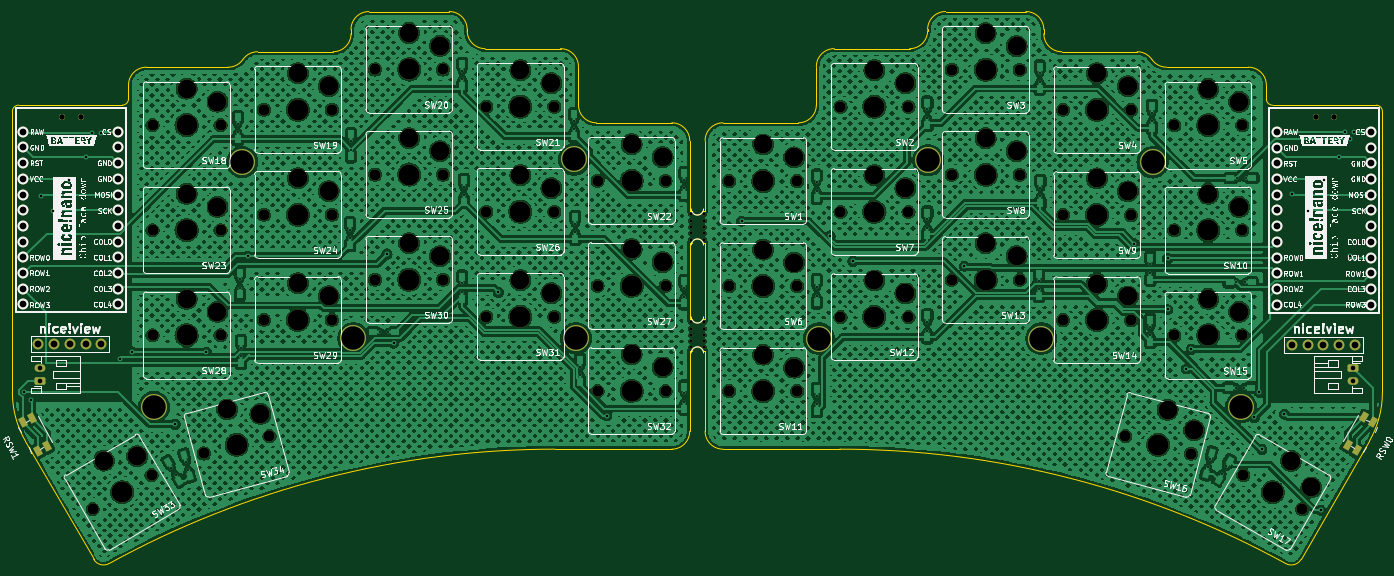
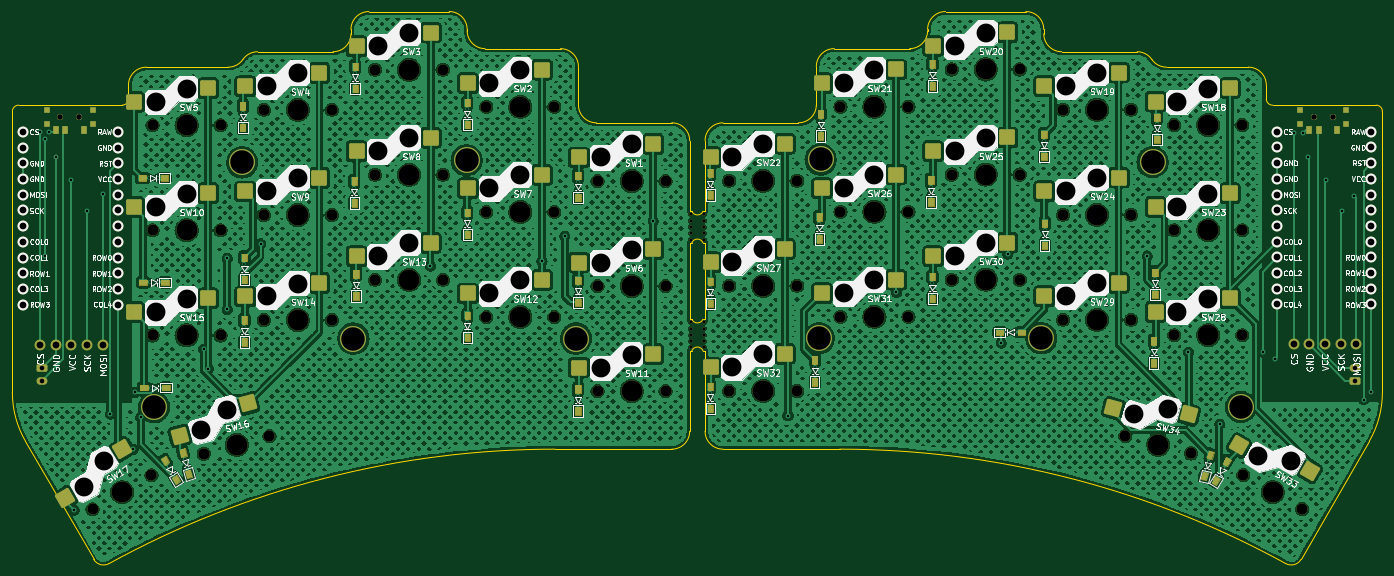
Circuit board: 11 layer files. Board 221.6 x 89.3 mm.
- bottom_copper: main-B_Cu.gbr (1715260 bytes)
- bottom_mask: main-B_Mask.gbr (30923 bytes)
- paste: main-B_Paste.gbr (4336 bytes)
- bottom_silk: main-B_Silkscreen.gbr (192488 bytes)
- outline: main-Edge_Cuts.gbr (5269 bytes)
- top_copper: main-F_Cu.gbr (1692348 bytes)
- top_mask: main-F_Mask.gbr (10315 bytes)
- paste: main-F_Paste.gbr (1038 bytes)
- top_silk: main-F_Silkscreen.gbr (214963 bytes)
- drill: main-NPTH.drl (3620 bytes)
- drill: main-PTH.drl (3325 bytes)

=== bottom_copper: main-B_Cu.gbr (1715260 bytes, source omitted) ===
=== bottom_mask: main-B_Mask.gbr (30923 bytes, source omitted) ===
=== paste: main-B_Paste.gbr ===
%TF.GenerationSoftware,KiCad,Pcbnew,7.0.6*%
%TF.CreationDate,2024-11-05T18:23:53-06:00*%
%TF.ProjectId,main,6d61696e-2e6b-4696-9361-645f70636258,rev?*%
%TF.SameCoordinates,Original*%
%TF.FileFunction,Paste,Bot*%
%TF.FilePolarity,Positive*%
%FSLAX46Y46*%
G04 Gerber Fmt 4.6, Leading zero omitted, Abs format (unit mm)*
G04 Created by KiCad (PCBNEW 7.0.6) date 2024-11-05 18:23:53*
%MOMM*%
%LPD*%
G01*
G04 APERTURE LIST*
G04 Aperture macros list*
%AMRoundRect*
0 Rectangle with rounded corners*
0 $1 Rounding radius*
0 $2 $3 $4 $5 $6 $7 $8 $9 X,Y pos of 4 corners*
0 Add a 4 corners polygon primitive as box body*
4,1,4,$2,$3,$4,$5,$6,$7,$8,$9,$2,$3,0*
0 Add four circle primitives for the rounded corners*
1,1,$1+$1,$2,$3*
1,1,$1+$1,$4,$5*
1,1,$1+$1,$6,$7*
1,1,$1+$1,$8,$9*
0 Add four rect primitives between the rounded corners*
20,1,$1+$1,$2,$3,$4,$5,0*
20,1,$1+$1,$4,$5,$6,$7,0*
20,1,$1+$1,$6,$7,$8,$9,0*
20,1,$1+$1,$8,$9,$2,$3,0*%
G04 Aperture macros list end*
%ADD10RoundRect,0.250000X-1.025000X-1.000000X1.025000X-1.000000X1.025000X1.000000X-1.025000X1.000000X0*%
%ADD11RoundRect,0.250000X-1.387676X-0.353525X0.387676X-1.378525X1.387676X0.353525X-0.387676X1.378525X0*%
%ADD12RoundRect,0.250000X-0.731255X-1.231215X1.248893X-0.700636X0.731255X1.231215X-1.248893X0.700636X0*%
%ADD13RoundRect,0.250000X-0.387676X-1.378525X1.387676X-0.353525X0.387676X1.378525X-1.387676X0.353525X0*%
%ADD14RoundRect,0.250000X-1.248893X-0.700636X0.731255X-1.231215X1.248893X0.700636X-0.731255X1.231215X0*%
%ADD15R,0.900000X0.900000*%
%ADD16R,0.900000X1.250000*%
G04 APERTURE END LIST*
D10*
%TO.C,SW6*%
X135541961Y-54346064D03*
X147541961Y-56546064D03*
%TD*%
%TO.C,SW19*%
X60257249Y-25813724D03*
X72257249Y-28013724D03*
%TD*%
%TO.C,SW12*%
X153541964Y-59346069D03*
X165541964Y-61546069D03*
%TD*%
%TO.C,SW27*%
X114256252Y-54314218D03*
X126256252Y-56514218D03*
%TD*%
%TO.C,SW25*%
X78256250Y-36313719D03*
X90256250Y-38513719D03*
%TD*%
%TO.C,SW26*%
X96256249Y-42314217D03*
X108256249Y-44514217D03*
%TD*%
%TO.C,SW10*%
X207541963Y-45345570D03*
X219541963Y-47545570D03*
%TD*%
%TO.C,SW14*%
X189540961Y-59845566D03*
X201540961Y-62045566D03*
%TD*%
%TO.C,SW22*%
X114256254Y-37314221D03*
X126256254Y-39514221D03*
%TD*%
%TO.C,SW31*%
X96256249Y-59314223D03*
X108256249Y-61514223D03*
%TD*%
%TO.C,SW32*%
X114256250Y-71314221D03*
X126256250Y-73514221D03*
%TD*%
%TO.C,SW20*%
X78256253Y-19313722D03*
X90256253Y-21513722D03*
%TD*%
%TO.C,SW23*%
X42256250Y-45313724D03*
X54256250Y-47513724D03*
%TD*%
%TO.C,SW7*%
X153541964Y-42346063D03*
X165541964Y-44546063D03*
%TD*%
D11*
%TO.C,SW17*%
X221447838Y-86778035D03*
X230740143Y-94683290D03*
%TD*%
D12*
%TO.C,SW34*%
X48923554Y-81123733D03*
X61084066Y-80142941D03*
%TD*%
D10*
%TO.C,SW8*%
X171541963Y-36345565D03*
X183541963Y-38545565D03*
%TD*%
%TO.C,SW18*%
X42256250Y-28313721D03*
X54256250Y-30513721D03*
%TD*%
%TO.C,SW13*%
X171541963Y-53345566D03*
X183541963Y-55545566D03*
%TD*%
%TO.C,SW15*%
X207541966Y-62345564D03*
X219541966Y-64545564D03*
%TD*%
%TO.C,SW29*%
X60257252Y-59813720D03*
X72257252Y-62013720D03*
%TD*%
%TO.C,SW9*%
X189540961Y-42845565D03*
X201540961Y-45045565D03*
%TD*%
%TO.C,SW5*%
X207541963Y-28345567D03*
X219541963Y-30545567D03*
%TD*%
%TO.C,SW11*%
X135541963Y-71346067D03*
X147541963Y-73546067D03*
%TD*%
%TO.C,SW21*%
X96256251Y-25314222D03*
X108256251Y-27514222D03*
%TD*%
D13*
%TO.C,SW33*%
X29288197Y-90246189D03*
X40780502Y-86151444D03*
%TD*%
D10*
%TO.C,SW24*%
X60257252Y-42813719D03*
X72257252Y-45013719D03*
%TD*%
%TO.C,SW4*%
X189540964Y-25845570D03*
X201540964Y-28045570D03*
%TD*%
%TO.C,SW2*%
X153541962Y-25346068D03*
X165541962Y-27546068D03*
%TD*%
%TO.C,SW30*%
X78256250Y-53313720D03*
X90256250Y-55513720D03*
%TD*%
D14*
%TO.C,SW16*%
X201113178Y-79343845D03*
X212134886Y-84574711D03*
%TD*%
D10*
%TO.C,SW3*%
X171541960Y-19345568D03*
X183541960Y-21545568D03*
%TD*%
%TO.C,SW28*%
X42256247Y-62313718D03*
X54256247Y-64513718D03*
%TD*%
%TO.C,SW1*%
X135541959Y-37346067D03*
X147541959Y-39546067D03*
%TD*%
D15*
%TO.C,SW_POWER1*%
X30827200Y-34117713D03*
X30827200Y-31917713D03*
X23427200Y-34117713D03*
X23427200Y-31917713D03*
D16*
X24877200Y-35092713D03*
X27877200Y-35092713D03*
X29377200Y-35092713D03*
%TD*%
D15*
%TO.C,SW_POWER0*%
X233646200Y-34117713D03*
X233646200Y-31917713D03*
X226246200Y-34117713D03*
X226246200Y-31917713D03*
D16*
X227696200Y-35092713D03*
X230696200Y-35092713D03*
X232196200Y-35092713D03*
%TD*%
M02*

=== bottom_silk: main-B_Silkscreen.gbr (192488 bytes, source omitted) ===
=== outline: main-Edge_Cuts.gbr ===
%TF.GenerationSoftware,KiCad,Pcbnew,7.0.6*%
%TF.CreationDate,2024-11-05T18:23:53-06:00*%
%TF.ProjectId,main,6d61696e-2e6b-4696-9361-645f70636258,rev?*%
%TF.SameCoordinates,Original*%
%TF.FileFunction,Profile,NP*%
%FSLAX46Y46*%
G04 Gerber Fmt 4.6, Leading zero omitted, Abs format (unit mm)*
G04 Created by KiCad (PCBNEW 7.0.6) date 2024-11-05 18:23:53*
%MOMM*%
%LPD*%
G01*
G04 APERTURE LIST*
%TA.AperFunction,Profile*%
%ADD10C,0.050012*%
%TD*%
G04 APERTURE END LIST*
D10*
X223581490Y-105253622D02*
G75*
G03*
X151441997Y-86745543I-72139490J-131336078D01*
G01*
X184441309Y-19548021D02*
X184441309Y-18845479D01*
X91154973Y-18844743D02*
G75*
G03*
X88255818Y-15945327I-2899673J-257D01*
G01*
X162744687Y-21946727D02*
G75*
G03*
X165642827Y-19048530I-87J2898227D01*
G01*
X127155663Y-48235108D02*
X127155663Y-36843940D01*
X168541954Y-15946127D02*
G75*
G03*
X165642827Y-18845564I546J-2899673D01*
G01*
X129274617Y-65761108D02*
X129642108Y-65761108D01*
X129323662Y-70890892D02*
X129642108Y-70890892D01*
X181542578Y-15946149D02*
X168541954Y-15946149D01*
X91154945Y-19047709D02*
X91154945Y-18844743D01*
X57256246Y-22445354D02*
G75*
G03*
X54872089Y-23695520I254J-2898946D01*
G01*
X127483426Y-48235108D02*
G75*
G03*
X129299640Y-48235108I908107J358540D01*
G01*
X129642157Y-83847403D02*
G75*
G03*
X132540248Y-86745543I2898043J-97D01*
G01*
X127155700Y-36843940D02*
G75*
G03*
X124257523Y-33945800I-2898200J-60D01*
G01*
X69458322Y-22445362D02*
G75*
G03*
X72356462Y-19547200I-22J2898162D01*
G01*
X199541526Y-22446161D02*
X187339449Y-22446161D01*
X127155663Y-83846582D02*
X127155663Y-70890892D01*
X124257523Y-33945800D02*
X112053048Y-33945800D01*
X237109504Y-85451694D02*
G75*
G03*
X239223296Y-77562964I-13662704J7888494D01*
G01*
X17574475Y-77562143D02*
G75*
G03*
X19688263Y-85450875I15776635J-207D01*
G01*
X129642108Y-53364892D02*
X129298541Y-53364892D01*
X18590729Y-31089289D02*
G75*
G03*
X17574729Y-32105281I41J-1016041D01*
G01*
X226079944Y-104555542D02*
X237109508Y-85451696D01*
X220441492Y-30074108D02*
G75*
G03*
X221457491Y-31090108I1016008J8D01*
G01*
X239223092Y-32106102D02*
G75*
G03*
X238207042Y-31090108I-1016092J-98D01*
G01*
X184441351Y-18845479D02*
G75*
G03*
X181542578Y-15946149I-2899051J279D01*
G01*
X75255194Y-15945322D02*
G75*
G03*
X72356462Y-18844657I196J-2898928D01*
G01*
X223581479Y-105253642D02*
G75*
G03*
X226079943Y-104555542I892621J1625342D01*
G01*
X52488362Y-24945309D02*
X39256122Y-24945309D01*
X106255781Y-21945849D02*
X94053085Y-21945849D01*
X217541649Y-24946130D02*
X204309410Y-24946130D01*
X30717837Y-104554715D02*
G75*
G03*
X33216281Y-105252801I1605763J927015D01*
G01*
X124257523Y-86744663D02*
G75*
G03*
X127155663Y-83846582I77J2898063D01*
G01*
X144744723Y-33946621D02*
X132540248Y-33946621D01*
X39256122Y-24945310D02*
G75*
G03*
X36356280Y-27844690I-702J-2899140D01*
G01*
X109154900Y-31047660D02*
G75*
G03*
X112053048Y-33945800I2898100J-40D01*
G01*
X129642108Y-48235108D02*
X129299640Y-48235108D01*
X147642863Y-24845791D02*
X147642863Y-31048481D01*
X129298541Y-53364892D02*
G75*
G03*
X127495459Y-53364892I-901541J-355400D01*
G01*
X150541990Y-21946663D02*
G75*
G03*
X147642863Y-24845791I710J-2899837D01*
G01*
X105355774Y-86744722D02*
X124257523Y-86744722D01*
X35340280Y-31089280D02*
G75*
G03*
X36356280Y-30073287I20J1015980D01*
G01*
X129642108Y-36844761D02*
X129642108Y-48235108D01*
X184441239Y-19548021D02*
G75*
G03*
X187339449Y-22446161I2898061J-79D01*
G01*
X72356462Y-18844657D02*
X72356462Y-19547200D01*
X129323662Y-70890892D02*
G75*
G03*
X127470338Y-70890892I-926662J-305377D01*
G01*
X132540248Y-86745543D02*
X151441997Y-86745543D01*
X144744723Y-33946563D02*
G75*
G03*
X147642863Y-31048481I77J2898063D01*
G01*
X201925709Y-23696324D02*
G75*
G03*
X199541526Y-22446161I-2384509J-1648976D01*
G01*
X19688263Y-85450875D02*
X30717828Y-104554720D01*
X239223296Y-77562964D02*
X239223042Y-32106102D01*
X132540248Y-33946708D02*
G75*
G03*
X129642108Y-36844761I52J-2898192D01*
G01*
X220441470Y-27845511D02*
G75*
G03*
X217541649Y-24946130I-2899070J311D01*
G01*
X52488362Y-24945330D02*
G75*
G03*
X54872089Y-23695520I-62J2898230D01*
G01*
X129642108Y-70890892D02*
X129642108Y-83847403D01*
X109154908Y-31047660D02*
X109154908Y-24844969D01*
X127155663Y-53364892D02*
X127155663Y-65761108D01*
X127495459Y-53364892D02*
X127155663Y-53364892D01*
X105355774Y-86744723D02*
G75*
G03*
X33216281Y-105252801I-4J-149844157D01*
G01*
X238207042Y-31090108D02*
X221457491Y-31090108D01*
X162744687Y-21946670D02*
X150541990Y-21946670D01*
X109154851Y-24844969D02*
G75*
G03*
X106255781Y-21945849I-2899751J-631D01*
G01*
X88255818Y-15945327D02*
X75255194Y-15945327D01*
X69458322Y-22445340D02*
X57256246Y-22445340D01*
X91154951Y-19047709D02*
G75*
G03*
X94053085Y-21945849I2898149J9D01*
G01*
X127155663Y-70890892D02*
X127470338Y-70890892D01*
X127155663Y-65761108D02*
X127519383Y-65761108D01*
X35340280Y-31089287D02*
X18590729Y-31089287D01*
X201925680Y-23696344D02*
G75*
G03*
X204309410Y-24946130I2383720J1648344D01*
G01*
X127483427Y-48235108D02*
X127155663Y-48235108D01*
X129642108Y-65761108D02*
X129642108Y-53364892D01*
X165642827Y-18845564D02*
X165642827Y-19048530D01*
X17574729Y-32105281D02*
X17574475Y-77562143D01*
X36356280Y-27844690D02*
X36356280Y-30073287D01*
X127519384Y-65761108D02*
G75*
G03*
X129274616Y-65761108I877616J406434D01*
G01*
X220441491Y-30074108D02*
X220441491Y-27845511D01*
M02*

=== top_copper: main-F_Cu.gbr (1692348 bytes, source omitted) ===
=== top_mask: main-F_Mask.gbr (10315 bytes, source omitted) ===
=== paste: main-F_Paste.gbr (1038 bytes, source withheld) ===
=== top_silk: main-F_Silkscreen.gbr (214963 bytes, source omitted) ===
=== drill: main-NPTH.drl ===
M48
; DRILL file {KiCad 7.0.6} date Tue Nov  5 18:24:01 2024
; FORMAT={-:-/ absolute / inch / decimal}
; #@! TF.CreationDate,2024-11-05T18:24:01-06:00
; #@! TF.GenerationSoftware,Kicad,Pcbnew,7.0.6
; #@! TF.FileFunction,NonPlated,1,2,NPTH
FMAT,2
INCH
; #@! TA.AperFunction,NonPlated,NPTH,ComponentDrill
T1C0.0197
; #@! TA.AperFunction,NonPlated,NPTH,ComponentDrill
T2C0.0354
; #@! TA.AperFunction,NonPlated,NPTH,ComponentDrill
T3C0.0709
; #@! TA.AperFunction,NonPlated,NPTH,ComponentDrill
T4C0.1201
; #@! TA.AperFunction,NonPlated,NPTH,ComponentDrill
T5C0.1339
%
G90
G05
T1
X5.015Y-1.92
X5.015Y-1.96
X5.015Y-2.0
X5.015Y-2.04
X5.015Y-2.08
X5.015Y-2.6075
X5.015Y-2.6475
X5.015Y-2.6875
X5.015Y-2.7275
X5.015Y-2.7675
X5.095Y-1.92
X5.095Y-1.96
X5.095Y-2.0
X5.095Y-2.04
X5.095Y-2.08
X5.095Y-2.6075
X5.095Y-2.6475
X5.095Y-2.6875
X5.095Y-2.7275
X5.095Y-2.7675
T2
X1.0089Y-1.2999
X1.1271Y-1.2999
X8.9939Y-1.2999
X9.1121Y-1.2999
T3
X1.203Y-3.7969
X1.578Y-3.5804
X1.5849Y-2.6895
X1.5849Y-1.3509
X1.5849Y-2.0202
X1.9112Y-3.4424
X2.018Y-2.6895
X2.018Y-1.3509
X2.018Y-2.0202
X2.2936Y-1.2525
X2.2936Y-1.9218
X2.2936Y-2.5911
X2.3295Y-3.3303
X2.7267Y-1.2525
X2.7267Y-1.9218
X2.7267Y-2.5911
X3.0022Y-1.6659
X3.0022Y-2.3352
X3.0022Y-0.9966
X3.4353Y-1.6659
X3.4353Y-2.3352
X3.4353Y-0.9966
X3.7109Y-1.9021
X3.7109Y-2.5714
X3.7109Y-1.2328
X4.1439Y-1.9021
X4.1439Y-2.5714
X4.1439Y-1.2328
X4.4195Y-3.0439
X4.4195Y-2.3746
X4.4195Y-1.7053
X4.8526Y-3.0439
X4.8526Y-2.3746
X4.8526Y-1.7053
X5.2576Y-1.7065
X5.2576Y-2.3758
X5.2576Y-3.0451
X5.6906Y-1.7065
X5.6906Y-2.3758
X5.6906Y-3.0451
X5.9662Y-1.2341
X5.9662Y-1.9034
X5.9662Y-2.5727
X6.3993Y-1.2341
X6.3993Y-1.9034
X6.3993Y-2.5727
X6.6749Y-0.9979
X6.6749Y-1.6671
X6.6749Y-2.3364
X7.108Y-0.9979
X7.108Y-1.6671
X7.108Y-2.3364
X7.3835Y-1.9231
X7.3835Y-2.5923
X7.3835Y-1.2538
X7.7806Y-3.3316
X7.8166Y-1.9231
X7.8166Y-2.5923
X7.8166Y-1.2538
X8.0922Y-1.3522
X8.0922Y-2.0215
X8.0922Y-2.6908
X8.199Y-3.4437
X8.5253Y-1.3522
X8.5253Y-2.0215
X8.5253Y-2.6908
X8.5321Y-3.5817
X8.9072Y-3.7982
T4
X1.2744Y-3.4875
X1.4862Y-3.4607
X1.8014Y-2.4572
X1.8014Y-1.1187
X1.8014Y-1.7879
X1.9983Y-2.5399
X1.9983Y-1.2013
X1.9983Y-1.8706
X2.0602Y-3.162
X2.2718Y-3.1909
X2.5101Y-1.0202
X2.5101Y-1.6895
X2.5101Y-2.3588
X2.707Y-1.1029
X2.707Y-1.7722
X2.707Y-2.4415
X3.2188Y-1.4336
X3.2188Y-2.1029
X3.2188Y-0.7643
X3.4156Y-1.5163
X3.4156Y-2.1856
X3.4156Y-0.847
X3.9274Y-1.6699
X3.9274Y-2.3391
X3.9274Y-1.0006
X4.1243Y-1.7525
X4.1243Y-2.4218
X4.1243Y-1.0832
X4.6361Y-2.8116
X4.6361Y-2.1423
X4.6361Y-1.473
X4.8329Y-2.8943
X4.8329Y-2.225
X4.8329Y-1.5557
X5.4741Y-1.4743
X5.4741Y-2.1435
X5.4741Y-2.8128
X5.6709Y-1.5569
X5.6709Y-2.2262
X5.6709Y-2.8955
X6.1828Y-1.0018
X6.1828Y-1.6711
X6.1828Y-2.3404
X6.3796Y-1.0845
X6.3796Y-1.7538
X6.3796Y-2.4231
X6.8914Y-0.7656
X6.8914Y-1.4349
X6.8914Y-2.1042
X7.0883Y-0.8483
X7.0883Y-1.5175
X7.0883Y-2.1868
X7.6Y-1.6908
X7.6Y-2.3601
X7.6Y-1.0215
X7.7969Y-1.7734
X7.7969Y-2.4427
X7.7969Y-1.1042
X8.0499Y-3.1632
X8.2187Y-3.294
X8.3087Y-1.1199
X8.3087Y-1.7892
X8.3087Y-2.4585
X8.5056Y-1.2026
X8.5056Y-1.8719
X8.5056Y-2.5412
X8.8358Y-3.4888
X8.9649Y-3.6588
T5
X1.3905Y-3.6887
X1.8014Y-2.6895
X1.8014Y-1.3509
X1.8014Y-2.0202
X2.1204Y-3.3864
X2.5101Y-1.2525
X2.5101Y-1.9218
X2.5101Y-2.5911
X3.2188Y-1.6659
X3.2188Y-2.3352
X3.2188Y-0.9966
X3.9274Y-1.9021
X3.9274Y-2.5714
X3.9274Y-1.2328
X4.6361Y-3.0439
X4.6361Y-2.3746
X4.6361Y-1.7053
X5.4741Y-1.7065
X5.4741Y-2.3758
X5.4741Y-3.0451
X6.1828Y-1.2341
X6.1828Y-1.9034
X6.1828Y-2.5727
X6.8914Y-0.9979
X6.8914Y-1.6671
X6.8914Y-2.3364
X7.6Y-1.9231
X7.6Y-2.5923
X7.6Y-1.2538
X7.9898Y-3.3876
X8.3087Y-1.3522
X8.3087Y-2.0215
X8.3087Y-2.6908
X8.7196Y-3.6899
T0
M30

=== drill: main-PTH.drl ===
M48
; DRILL file {KiCad 7.0.6} date Tue Nov  5 18:24:01 2024
; FORMAT={-:-/ absolute / inch / decimal}
; #@! TF.CreationDate,2024-11-05T18:24:01-06:00
; #@! TF.GenerationSoftware,Kicad,Pcbnew,7.0.6
; #@! TF.FileFunction,Plated,1,2,PTH
FMAT,2
INCH
; #@! TA.AperFunction,Plated,PTH,ComponentDrill
T1C0.0120
; #@! TA.AperFunction,Plated,PTH,ViaDrill
T2C0.0157
; #@! TA.AperFunction,Plated,PTH,ComponentDrill
T3C0.0295
; #@! TA.AperFunction,Plated,PTH,ComponentDrill
T4C0.0430
; #@! TA.AperFunction,Plated,PTH,ComponentDrill
T5C0.1496
%
G90
G05
T1
X1.7045Y-3.5334
X1.7311Y-3.5794
X1.7981Y-3.4943
X1.8119Y-3.5457
X2.1278Y-1.3979
X2.1278Y-1.3448
X2.14Y-2.3866
X2.14Y-2.3334
X2.1478Y-2.8229
X2.1478Y-2.7698
X2.8428Y-2.0729
X2.8428Y-2.0198
X2.8478Y-1.5067
X2.8478Y-1.4536
X3.0336Y-2.67
X3.0867Y-2.67
X3.5578Y-1.0579
X3.5578Y-2.4129
X3.5578Y-1.0048
X3.5578Y-2.3598
X3.5678Y-1.7979
X3.5678Y-1.7448
X4.27Y-1.3764
X4.27Y-1.3233
X4.2778Y-2.0329
X4.2778Y-1.9798
X4.3078Y-2.9429
X4.3078Y-2.8898
X4.9728Y-1.7529
X4.9728Y-2.4429
X4.9728Y-3.1129
X4.9728Y-1.6998
X4.9728Y-2.3898
X4.9728Y-3.0598
X5.815Y-2.4366
X5.815Y-2.3834
X5.815Y-1.7696
X5.815Y-3.1296
X5.8151Y-1.7165
X5.8151Y-3.0765
X6.52Y-1.3046
X6.52Y-2.0046
X6.52Y-2.6596
X6.5201Y-1.2515
X6.5201Y-1.9515
X6.5201Y-2.6065
X7.23Y-2.3967
X7.23Y-2.3436
X7.235Y-1.0746
X7.2351Y-1.0215
X7.24Y-1.8038
X7.2401Y-1.7507
X7.94Y-2.2916
X7.94Y-2.2384
X7.94Y-2.6896
X7.9401Y-2.6365
X7.95Y-1.3246
X7.9501Y-1.2715
X8.3063Y-3.5306
X8.32Y-3.4793
X8.3968Y-3.5711
X8.4233Y-3.5251
X8.4835Y-3.0231
X8.4885Y-2.3531
X8.4935Y-1.6881
X8.5366Y-3.0231
X8.5416Y-2.3531
X8.5466Y-1.6881
T2
X0.7628Y-3.0502
X0.811Y-3.0994
X0.875Y-1.8
X0.95Y-1.9
X1.05Y-1.7
X1.1628Y-1.5543
X1.198Y-1.4009
X1.2578Y-1.3993
X1.375Y-2.8377
X1.4528Y-2.7964
X1.7278Y-3.2564
X1.9278Y-2.7964
X2.19Y-2.185
X3.0778Y-2.1714
X3.12Y-2.7385
X3.7878Y-2.4164
X4.4778Y-3.2014
X5.3363Y-1.9618
X5.9Y-2.0581
X6.045Y-2.2181
X6.755Y-2.2481
X7.8375Y-2.1065
X8.05Y-2.2
X8.05Y-2.525
X8.17Y-2.9031
X8.2Y-2.7781
X8.6004Y-3.2133
X8.635Y-3.0531
X8.6503Y-3.4165
X8.7943Y-3.1909
X8.84Y-1.791
X8.945Y-1.896
X9.025Y-3.8031
X9.045Y-1.701
X9.1417Y-1.5527
X9.182Y-1.3939
X9.21Y-1.441
X9.2132Y-2.186
X9.24Y-1.396
T3
X0.8696Y-2.9002
X0.8696Y-2.9789
X9.2315Y-2.9006
X9.2315Y-2.9794
T4
X0.7626Y-1.3935
X0.7626Y-1.4935
X0.7626Y-1.5935
X0.7626Y-1.6935
X0.7626Y-1.7935
X0.7626Y-1.8935
X0.7626Y-1.9935
X0.7626Y-2.0935
X0.7626Y-2.1935
X0.7626Y-2.2935
X0.7626Y-2.3935
X0.7626Y-2.4935
X0.8578Y-2.7481
X0.9578Y-2.7481
X1.0578Y-2.7481
X1.1578Y-2.7481
X1.2578Y-2.7481
X1.3626Y-1.3935
X1.3626Y-1.4935
X1.3626Y-1.5935
X1.3626Y-1.6935
X1.3626Y-1.7935
X1.3626Y-1.8935
X1.3626Y-1.9935
X1.3626Y-2.0935
X1.3626Y-2.1935
X1.3626Y-2.2935
X1.3626Y-2.3935
X1.3626Y-2.4935
X8.7475Y-1.3948
X8.7475Y-1.4948
X8.7475Y-1.5948
X8.7475Y-1.6948
X8.7475Y-1.7948
X8.7475Y-1.8948
X8.7475Y-1.9948
X8.7475Y-2.0948
X8.7475Y-2.1948
X8.7475Y-2.2948
X8.7475Y-2.3948
X8.7475Y-2.4948
X8.8417Y-2.7498
X8.9417Y-2.7498
X9.0417Y-2.7498
X9.1417Y-2.7498
X9.2417Y-2.7498
X9.3475Y-1.3948
X9.3475Y-1.4948
X9.3475Y-1.5948
X9.3475Y-1.6948
X9.3475Y-1.7948
X9.3475Y-1.8948
X9.3475Y-1.9948
X9.3475Y-2.0948
X9.3475Y-2.1948
X9.3475Y-2.2948
X9.3475Y-2.3948
X9.3475Y-2.4948
T5
X1.5935Y-3.1466
X2.1558Y-1.5872
X2.8644Y-2.7092
X4.27Y-1.57
X4.2817Y-2.7092
X5.8284Y-2.7105
X6.525Y-1.575
X7.2457Y-2.7105
X7.9544Y-1.5884
X8.5167Y-3.1479
T0
M30

